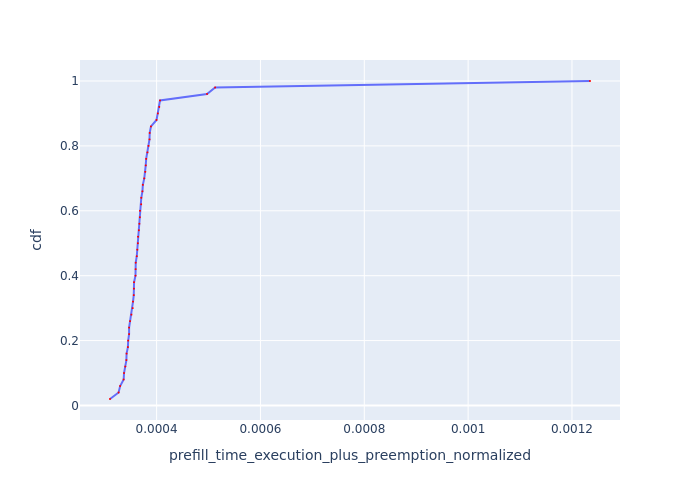

The table this chart was drawn from, first rows:
Request Id, prefill_time_execution_plus_preemption_n…, cdf
0_27, 0.0003102, 0.02
0_20, 0.0003268, 0.04
0_9, 0.0003298, 0.06
0_44, 0.0003365, 0.08
0_37, 0.0003373, 0.1
0_6, 0.0003397, 0.12
0_50, 0.0003418, 0.14
0_10, 0.0003422, 0.16
0_15, 0.0003447, 0.18
0_46, 0.0003453, 0.2
0_16, 0.000347, 0.22
0_8, 0.000347, 0.24
0_26, 0.0003489, 0.26
0_29, 0.0003515, 0.28
0_5, 0.0003539, 0.3
0_32, 0.0003546, 0.32
0_11, 0.000356, 0.34
0_40, 0.0003564, 0.36
0_43, 0.0003566, 0.38
0_49, 0.0003593, 0.4
0_30, 0.0003596, 0.42
0_12, 0.0003598, 0.44
0_25, 0.0003618, 0.46
0_33, 0.0003628, 0.48
0_42, 0.0003639, 0.5
0_28, 0.0003643, 0.52
0_3, 0.0003659, 0.54
0_47, 0.0003668, 0.56
0_7, 0.0003678, 0.58
0_23, 0.000368, 0.6
0_39, 0.0003703, 0.62
0_34, 0.0003705, 0.64
0_13, 0.0003727, 0.66
0_22, 0.0003735, 0.68
0_18, 0.0003762, 0.7
0_36, 0.0003782, 0.72
0_19, 0.000379, 0.74
0_17, 0.0003799, 0.76
0_24, 0.0003824, 0.78
0_45, 0.0003844, 0.8
0_35, 0.0003863, 0.82
0_14, 0.0003867, 0.84
0_21, 0.0003892, 0.86
0_4, 0.0003998, 0.88
0_31, 0.0004025, 0.9
0_38, 0.0004051, 0.92
0_48, 0.0004065, 0.94
0_41, 0.0004971, 0.96
0_2, 0.0005127, 0.98
0_1, 0.001235, 1.0
